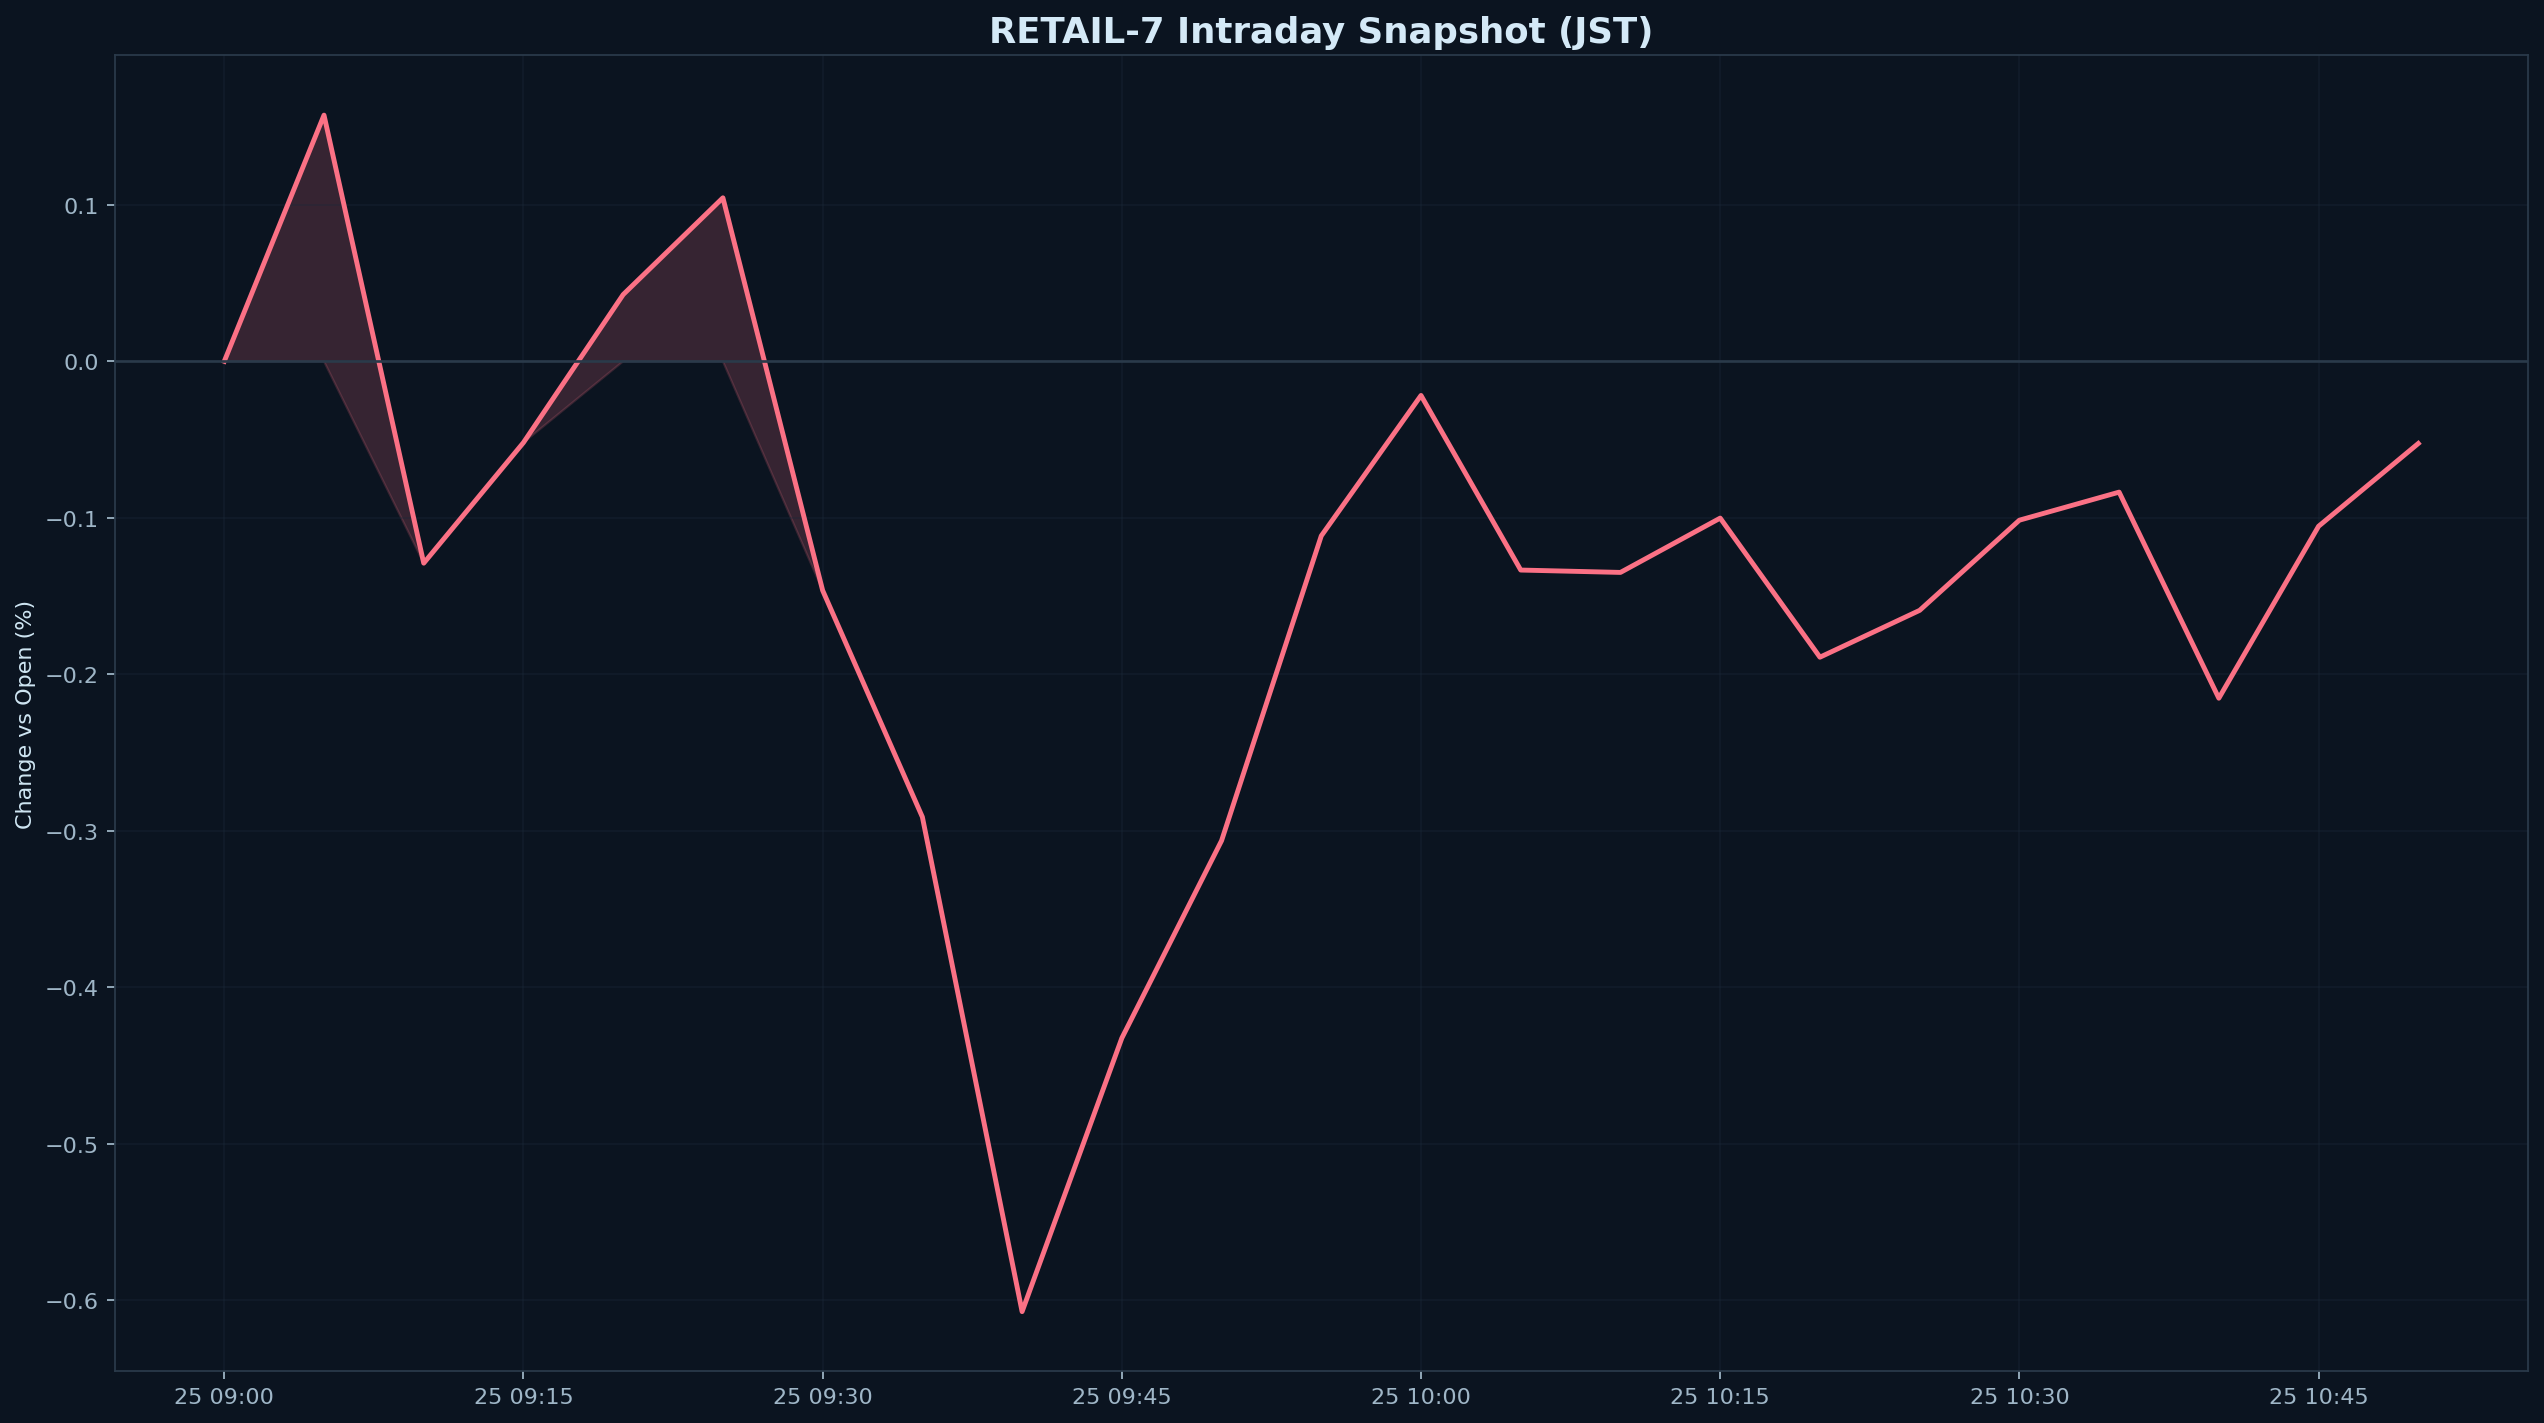

Data behind this chart, as committed beside it:
datetime_jst, pct
2026-02-25 09:00:00+09:00, 0.000000
2026-02-25 09:05:00+09:00, 0.1574
2026-02-25 09:10:00+09:00, -0.129
2026-02-25 09:15:00+09:00, -0.05193
2026-02-25 09:20:00+09:00, 0.04268
2026-02-25 09:25:00+09:00, 0.1045
2026-02-25 09:30:00+09:00, -0.1464
2026-02-25 09:35:00+09:00, -0.2913
2026-02-25 09:40:00+09:00, -0.6074
2026-02-25 09:45:00+09:00, -0.4326
2026-02-25 09:50:00+09:00, -0.3064
2026-02-25 09:55:00+09:00, -0.1116
2026-02-25 10:00:00+09:00, -0.02181
2026-02-25 10:05:00+09:00, -0.1334
2026-02-25 10:10:00+09:00, -0.1349
2026-02-25 10:15:00+09:00, -0.1002
2026-02-25 10:20:00+09:00, -0.1891
2026-02-25 10:25:00+09:00, -0.1592
2026-02-25 10:30:00+09:00, -0.1015
2026-02-25 10:35:00+09:00, -0.08361
2026-02-25 10:40:00+09:00, -0.2153
2026-02-25 10:45:00+09:00, -0.1054
2026-02-25 10:50:00+09:00, -0.05251
